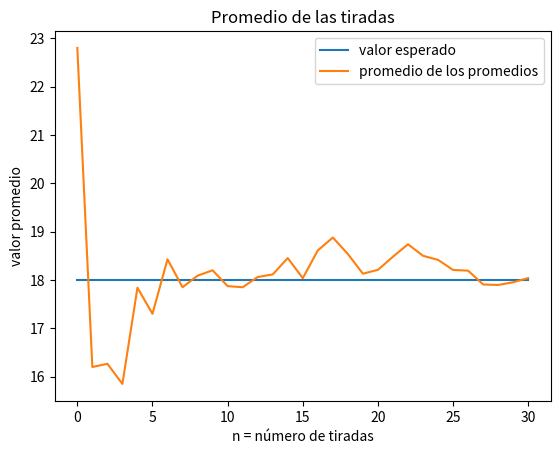

Reproduce this figure in Python.
import matplotlib.pyplot as plt
import random
from statistics import mean
import statistics

numeros0 = [] # arreglo de numeros aleatorios
numeros1 = []
numeros2 = []
numeros3 = []
numeros4 = []

promedios0 = [] # valor promedio
promedios1 = []
promedios2 = []
promedios3 = []
promedios4 = []

promedioTot = []


lineaPromedio = [] 

def Promedio(l):
    prom = mean(l)
    return prom


for x in range(0,31):
    num = (random.randint(0,36))
    numeros0.append(num)
    promedios0.append(Promedio(numeros0))
    lineaPromedio.append(18.0)

for x in range(0,31):
    num = (random.randint(0,36))
    numeros1.append(num)
    promedios1.append(Promedio(numeros1))

for x in range(0,31):
    num = (random.randint(0,36))
    numeros2.append(num)
    promedios2.append(Promedio(numeros2))

for x in range(0,31):
    num = (random.randint(0,36))
    numeros3.append(num)
    promedios3.append(Promedio(numeros3))

for x in range(0,31):
    num = (random.randint(0,36))
    numeros4.append(num)
    promedios4.append(Promedio(numeros4))
    

for x in range(0,31):
    varpromedio = (promedios0[x] + promedios1[x] + promedios2[x] + promedios3[x] + promedios4[x]) / 5
    promedioTot.append(varpromedio)
    

plt.title("Promedio de las tiradas")
plt.plot(lineaPromedio, label="valor esperado")
plt.plot(promedioTot, label="promedio de los promedios")
plt.xlabel("n = número de tiradas")
plt.ylabel("valor promedio")
plt.legend(loc="upper right")